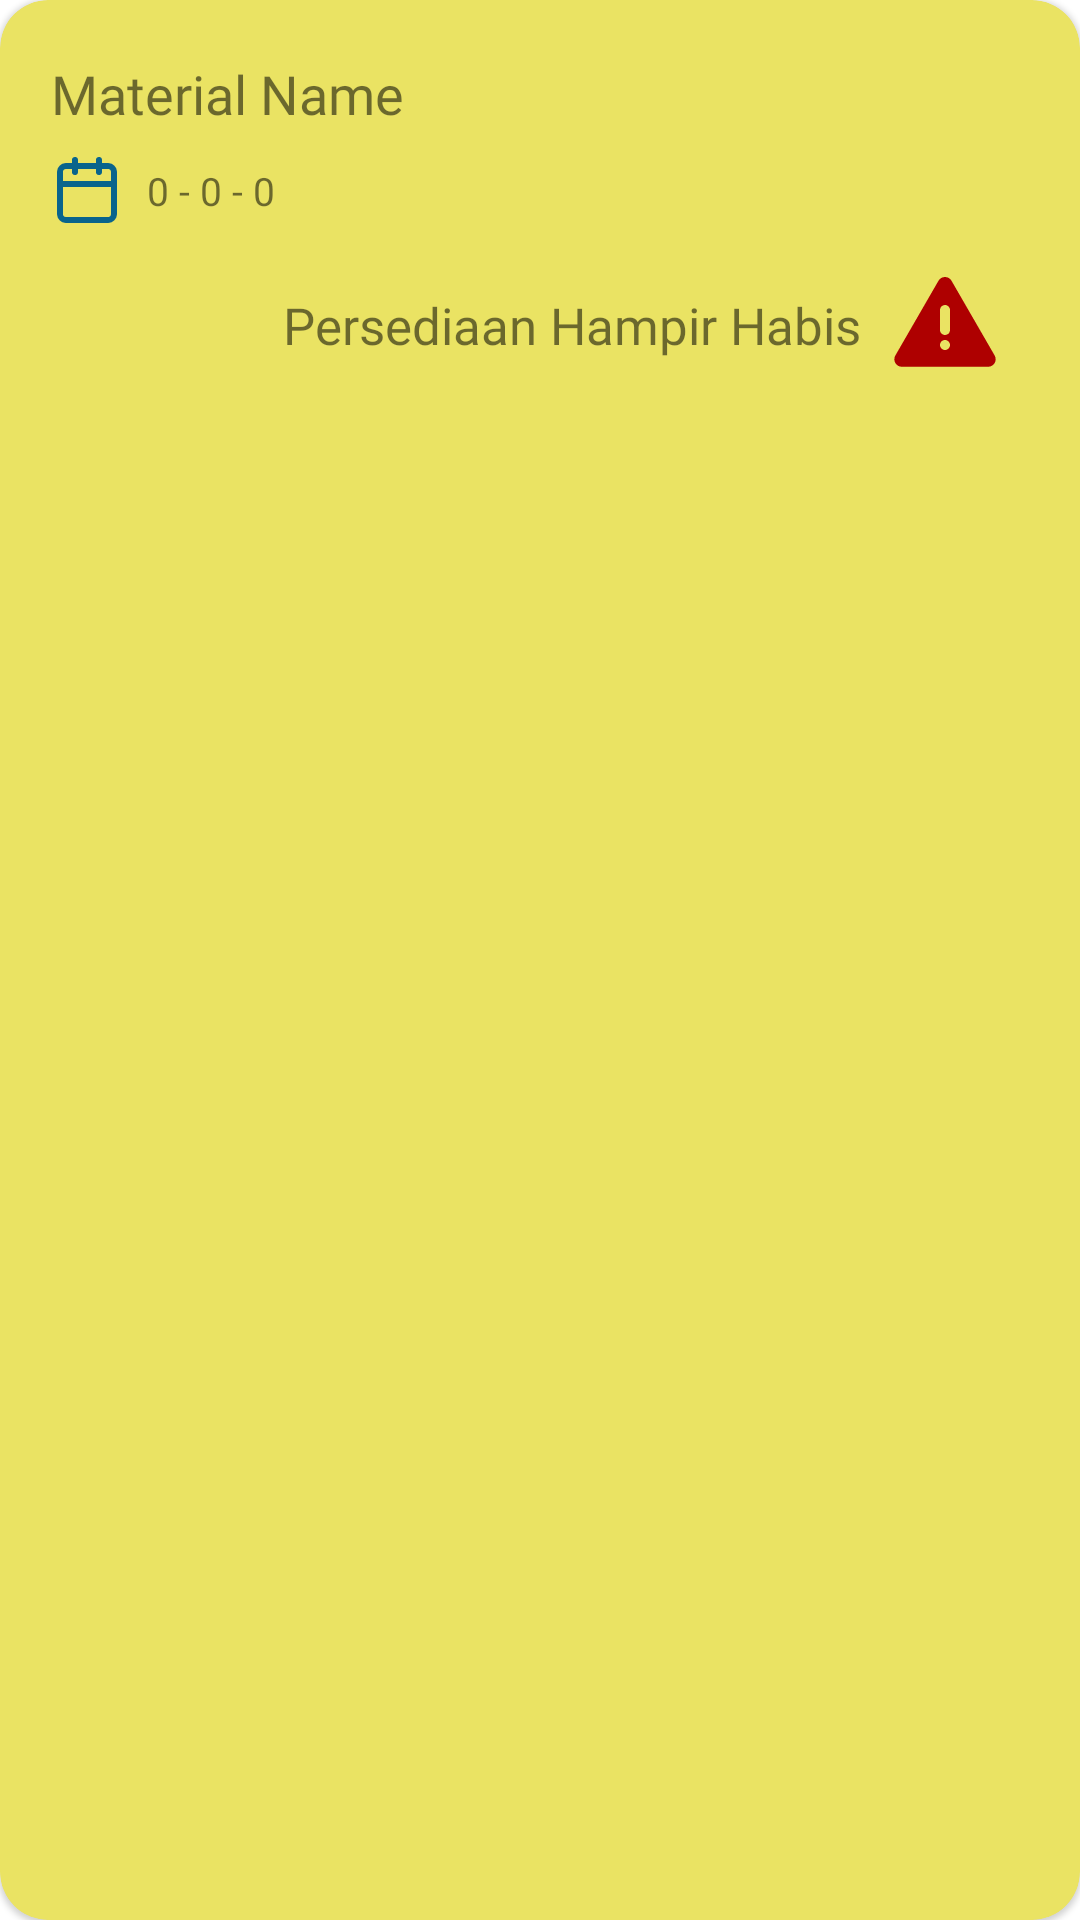

Produce the Android XML layout that renders to this screen, including the resource entries it uses.
<!-- AndroidManifest.xml: application theme Theme.KuPin -->
<!-- res/layout/recom_material_list.xml -->
<?xml version="1.0" encoding="utf-8"?>
<com.google.android.material.card.MaterialCardView xmlns:android="http://schemas.android.com/apk/res/android"
    xmlns:app="http://schemas.android.com/apk/res-auto"
    xmlns:tools="http://schemas.android.com/tools"
    android:id="@+id/material_list"
    android:layout_width="match_parent"
    android:layout_height="wrap_content"
    android:layout_marginHorizontal="8dp"
    android:layout_marginTop="8dp"
    android:backgroundTint="#EAE363"
    android:clickable="true"
    android:focusable="true"
    app:cardCornerRadius="16dp"
    app:strokeColor="#E0E0E0"
    app:strokeWidth="0dp">

    <androidx.constraintlayout.widget.ConstraintLayout
        android:layout_width="match_parent"
        android:layout_height="wrap_content"
        android:layout_margin="9dp">

        <TextView
            android:id="@+id/tv_material"
            android:layout_width="0dp"
            android:layout_height="wrap_content"
            android:layout_marginStart="8dp"
            android:layout_marginTop="10dp"
            android:fontFamily="@font/poppins_medium"
            android:text="@string/material_name"
            android:textSize="18sp"
            app:layout_constraintStart_toStartOf="parent"
            app:layout_constraintTop_toTopOf="parent" />

        <ImageView
            android:id="@+id/imageView3"
            android:layout_width="wrap_content"
            android:layout_height="wrap_content"
            android:layout_marginTop="8dp"
            android:src="@drawable/ic_calendar"
            app:layout_constraintStart_toStartOf="@+id/tv_material"
            app:layout_constraintTop_toBottomOf="@+id/tv_material" />

        <TextView
            android:id="@+id/tv_date"
            android:layout_width="0dp"
            android:layout_height="wrap_content"
            android:layout_marginStart="8dp"
            android:fontFamily="@font/poppins_regular"
            android:text="@string/_10_10_10"
            android:textSize="13sp"
            app:layout_constraintBottom_toBottomOf="@+id/imageView3"
            app:layout_constraintStart_toEndOf="@+id/imageView3"
            app:layout_constraintTop_toTopOf="@+id/imageView3" />

        <TextView
            android:id="@+id/tv_quantity"
            android:layout_width="wrap_content"
            android:layout_height="wrap_content"
            android:layout_marginEnd="8dp"
            android:fontFamily="@font/poppins_regular"
            android:text="@string/persediaan_hampir_habis"
            android:textSize="17sp"
            app:layout_constraintBottom_toBottomOf="@+id/iv_alert"
            app:layout_constraintEnd_toStartOf="@+id/iv_alert"
            app:layout_constraintTop_toTopOf="@+id/iv_alert" />

        <ImageView
            android:id="@+id/iv_alert"
            android:layout_width="40dp"
            android:layout_height="40dp"
            android:layout_marginTop="16dp"
            android:layout_marginEnd="16dp"
            android:src="@drawable/ic_alert"
            app:layout_constraintEnd_toEndOf="parent"
            app:layout_constraintTop_toBottomOf="@+id/tv_date" />


    </androidx.constraintlayout.widget.ConstraintLayout>
</com.google.android.material.card.MaterialCardView>
<!-- resources referenced by this layout -->
<resources>
  <!-- drawable ic_alert (drawable) -->
  <vector xmlns:android="http://schemas.android.com/apk/res/android"
      android:width="24dp"
      android:height="24dp"
      android:viewportWidth="24"
      android:viewportHeight="24">
    <group>
      <clip-path
          android:pathData="M0,0h24v24h-24z"/>
      <path
          android:pathData="M13.299,3.148L21.933,18.102C22.065,18.33 22.134,18.589 22.134,18.852C22.134,19.115 22.065,19.374 21.933,19.602C21.801,19.83 21.612,20.019 21.384,20.151C21.156,20.283 20.897,20.352 20.634,20.352H3.366C3.103,20.352 2.844,20.283 2.616,20.151C2.388,20.019 2.199,19.83 2.067,19.602C1.935,19.374 1.866,19.115 1.866,18.852C1.866,18.589 1.935,18.33 2.067,18.102L10.701,3.148C11.278,2.148 12.721,2.148 13.299,3.148ZM12,15C11.735,15 11.48,15.105 11.293,15.293C11.105,15.48 11,15.735 11,16C11,16.265 11.105,16.52 11.293,16.707C11.48,16.895 11.735,17 12,17C12.265,17 12.52,16.895 12.707,16.707C12.895,16.52 13,16.265 13,16C13,15.735 12.895,15.48 12.707,15.293C12.52,15.105 12.265,15 12,15ZM12,8C11.755,8 11.519,8.09 11.336,8.253C11.153,8.415 11.036,8.64 11.007,8.883L11,9V13C11,13.255 11.098,13.5 11.273,13.685C11.448,13.871 11.687,13.982 11.941,13.997C12.196,14.012 12.446,13.929 12.642,13.766C12.837,13.602 12.963,13.37 12.993,13.117L13,13V9C13,8.735 12.895,8.48 12.707,8.293C12.52,8.105 12.265,8 12,8Z"
          android:fillColor="#AE0000"/>
    </group>
  </vector>
  <!-- drawable ic_calendar (drawable) -->
  <vector xmlns:android="http://schemas.android.com/apk/res/android"
      android:width="24dp"
      android:height="24dp"
      android:viewportWidth="24"
      android:viewportHeight="24">
    <path
        android:pathData="M19,4H5C3.895,4 3,4.895 3,6V20C3,21.105 3.895,22 5,22H19C20.105,22 21,21.105 21,20V6C21,4.895 20.105,4 19,4Z"
        android:strokeLineJoin="round"
        android:strokeWidth="2"
        android:fillColor="#00000000"
        android:strokeColor="#09648C"
        android:strokeLineCap="round"/>
    <path
        android:pathData="M16,2V6"
        android:strokeLineJoin="round"
        android:strokeWidth="2"
        android:fillColor="#00000000"
        android:strokeColor="#09648C"
        android:strokeLineCap="round"/>
    <path
        android:pathData="M8,2V6"
        android:strokeLineJoin="round"
        android:strokeWidth="2"
        android:fillColor="#00000000"
        android:strokeColor="#09648C"
        android:strokeLineCap="round"/>
    <path
        android:pathData="M3,10H21"
        android:strokeLineJoin="round"
        android:strokeWidth="2"
        android:fillColor="#00000000"
        android:strokeColor="#09648C"
        android:strokeLineCap="round"/>
  </vector>
  <string name="_10_10_10">0 - 0 - 0</string>
  <string name="material_name">Material Name</string>
  <string name="persediaan_hampir_habis">Persediaan Hampir Habis</string>
  <style name="Theme.KuPin" parent="Base.Theme.KuPin" />
  <style name="Base.Theme.KuPin" parent="Theme.MaterialComponents.Light.NoActionBar">
           Customize your light theme here.
           <item name="colorPrimary">@color/white</item>
      </style>
  <color name="white">#FFFFFFFF</color>
</resources>
